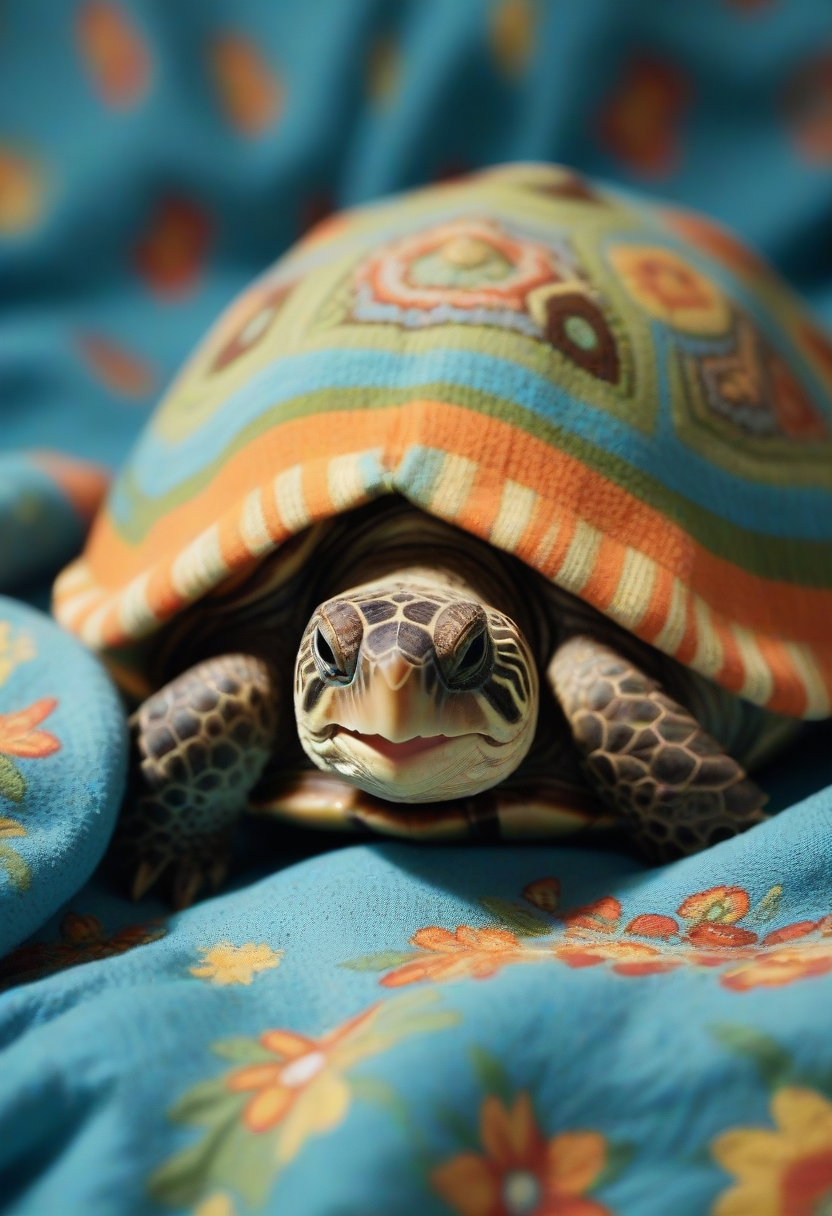
Generation parameters embedded in this image by AUTOMATIC1111 Stable Diffusion web UI or a fork of it (Forge, ...) (PNG 'parameters' text chunk):
ASCIIfilm photography aesthetic, the scene depicts a charming cartoon turtle, colored in hues of green with a brown shell and an orange yellow underbelly. the turtle is nestled comfortably on a soft blue bedspread, its head peeking out from the folds of a multicolored blanket adorned with floral patterns. the turtle's eyes sparkle with joy as it smiles warmly at the viewer, exuding a sense of contentment and comfort., natural lighting, high contrast and sharp detail, fine art photography with a hyperrealistic style, absence of obvious digital manipulation preserving organic qualities. vibrant, whimsical
Negative prompt:  
Steps: 12, Sampler: Euler a, CFG scale: 3.5, Seed: 994426417, Size: 832x1216, Model hash: ccbf759201, Model: AIPG add X, VAE hash: 235745af8d, VAE: madebyollinsdxl-vae-fp16-fix.safetensors, ENSD: 2828, Discard penultimate sigma: True, SGM noise multiplier: True, Version: f0.0.17v1.8.0rc-latest-276-g29be1da7